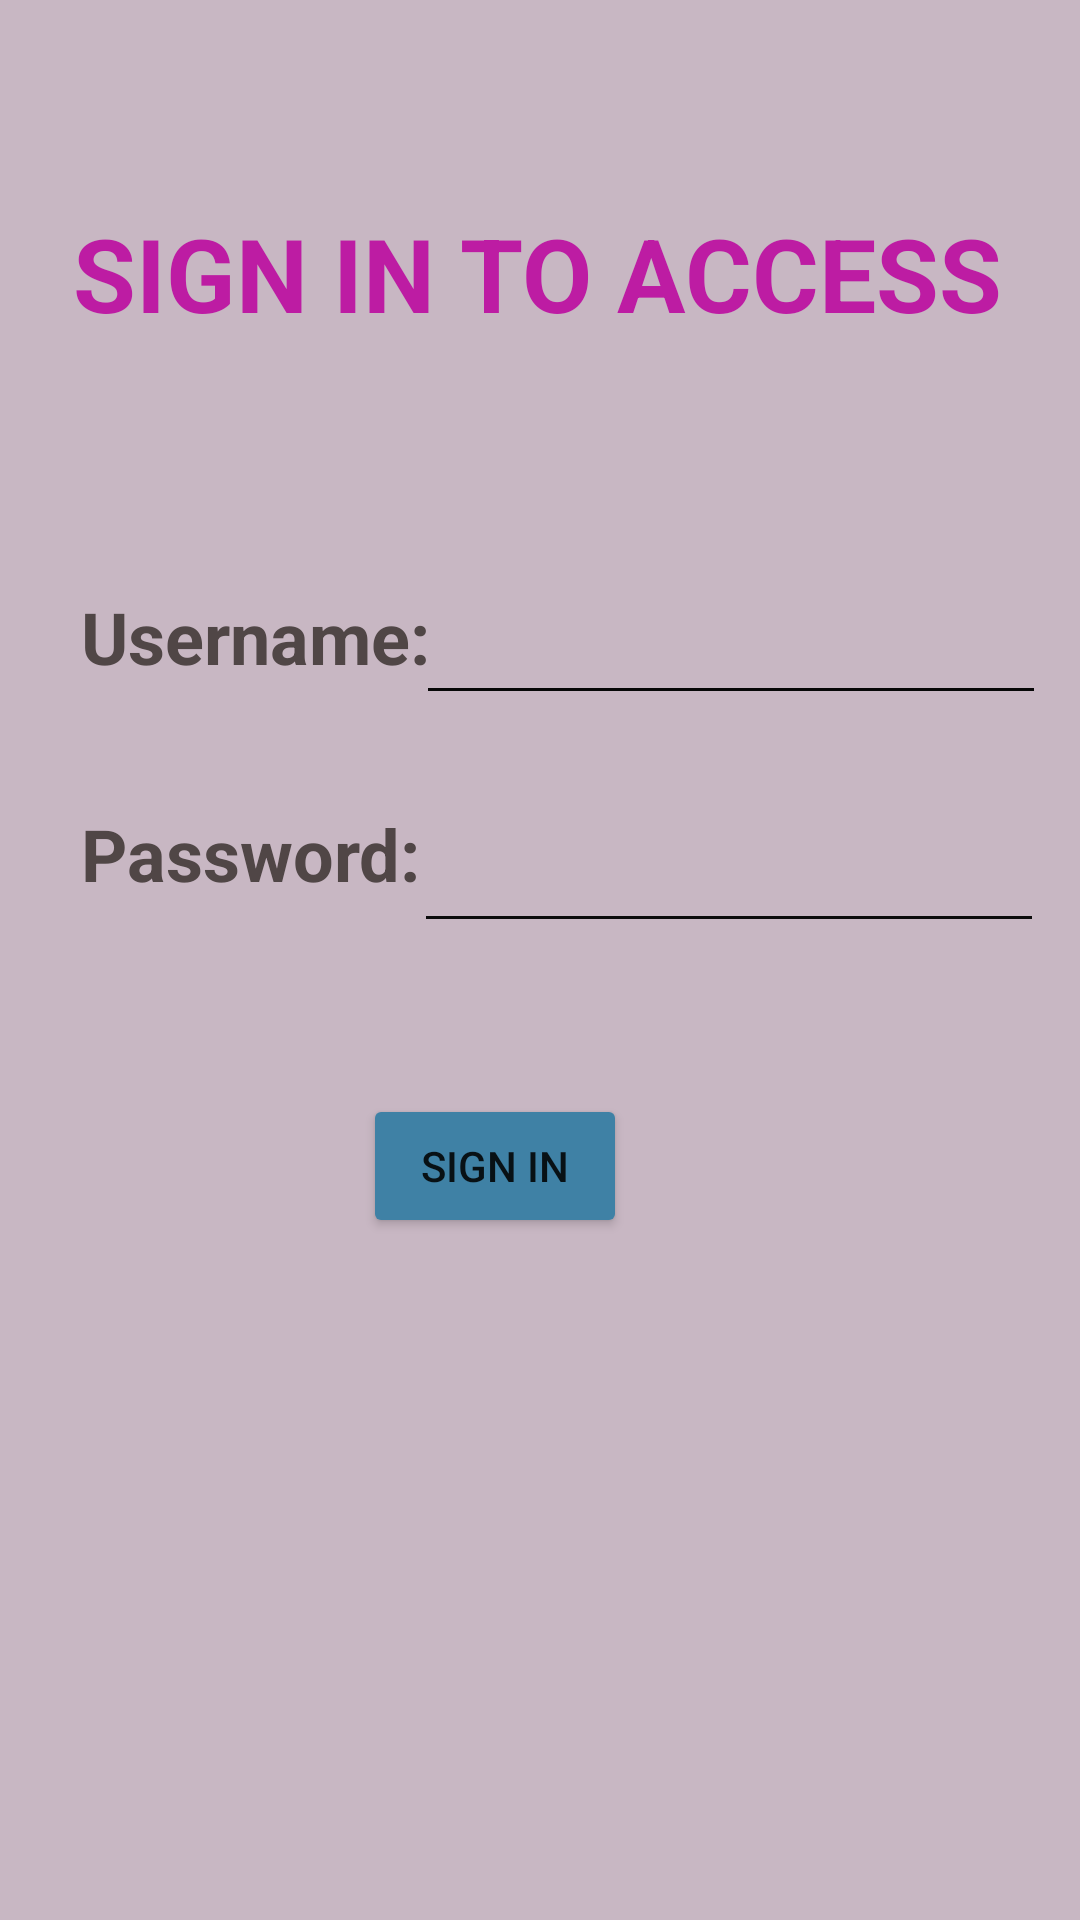

Reconstruct the res/layout file that produces this screen, plus the resources it refers to.
<!-- AndroidManifest.xml: application theme Theme.MedicineCheck -->
<!-- res/layout/activity_login.xml -->
<?xml version="1.0" encoding="utf-8"?>
<androidx.constraintlayout.widget.ConstraintLayout xmlns:android="http://schemas.android.com/apk/res/android"
    xmlns:app="http://schemas.android.com/apk/res-auto"
    xmlns:tools="http://schemas.android.com/tools"
    android:layout_width="match_parent"
    android:layout_height="match_parent"
    android:background="#C8B7C3"
    tools:context=".login_activity"
    tools:layout_editor_absoluteX="0dp"
    tools:layout_editor_absoluteY="-80dp">

    <TextView
        android:id="@+id/textView4"
        android:layout_width="339dp"
        android:layout_height="46dp"
        android:text="SIGN IN TO ACCESS"
        android:textAlignment="center"
        android:textColor="#BD1CA3"
        android:textSize="34sp"
        android:textStyle="bold"
        app:layout_constraintBottom_toBottomOf="parent"
        app:layout_constraintEnd_toEndOf="parent"
        app:layout_constraintHorizontal_bias="0.453"
        app:layout_constraintStart_toStartOf="parent"
        app:layout_constraintTop_toTopOf="parent"
        app:layout_constraintVertical_bias="0.115" />

    <TextView
        android:id="@+id/textView5"
        android:layout_width="130dp"
        android:layout_height="37dp"
        android:text="Username:"
        android:textColor="#504646"
        android:textSize="24sp"
        android:textStyle="bold"
        app:layout_constraintBottom_toBottomOf="parent"
        app:layout_constraintEnd_toEndOf="parent"
        app:layout_constraintHorizontal_bias="0.117"
        app:layout_constraintStart_toStartOf="parent"
        app:layout_constraintTop_toTopOf="parent"
        app:layout_constraintVertical_bias="0.325" />

    <TextView
        android:id="@+id/textView6"
        android:layout_width="130dp"
        android:layout_height="37dp"
        android:text="Password:"
        android:textColor="#504646"
        android:textSize="24sp"
        android:textStyle="bold"
        app:layout_constraintBottom_toBottomOf="parent"
        app:layout_constraintEnd_toEndOf="parent"
        app:layout_constraintHorizontal_bias="0.117"
        app:layout_constraintStart_toStartOf="parent"
        app:layout_constraintTop_toTopOf="parent"
        app:layout_constraintVertical_bias="0.445" />

    <Button
        android:id="@+id/button_signin"
        android:layout_width="wrap_content"
        android:layout_height="wrap_content"
        android:backgroundTint="#3F81A5"
        android:text="SIGN IN"
        app:layout_constraintBottom_toBottomOf="parent"
        app:layout_constraintEnd_toEndOf="parent"
        app:layout_constraintHorizontal_bias="0.445"
        app:layout_constraintStart_toStartOf="parent"
        app:layout_constraintTop_toTopOf="parent"
        app:layout_constraintVertical_bias="0.616" />

    <EditText
        android:id="@+id/l_username"
        android:layout_width="wrap_content"
        android:layout_height="wrap_content"
        android:backgroundTint="#070707"
        android:ems="10"
        android:inputType="textPersonName"
        android:textColor="#0E0E0E"
        app:layout_constraintBottom_toBottomOf="parent"
        app:layout_constraintEnd_toEndOf="parent"
        app:layout_constraintHorizontal_bias="0.925"
        app:layout_constraintStart_toStartOf="parent"
        app:layout_constraintTop_toTopOf="parent"
        app:layout_constraintVertical_bias="0.329"
        tools:ignore="SpeakableTextPresentCheck,TouchTargetSizeCheck" />


    <EditText
        android:id="@+id/l_password"
        android:layout_width="wrap_content"
        android:layout_height="wrap_content"
        android:backgroundTint="#0C0C0C"
        android:ems="10"
        android:inputType="textPassword"
        android:minHeight="48dp"
        android:textColor="#100F0F"
        app:layout_constraintBottom_toBottomOf="parent"
        app:layout_constraintEnd_toEndOf="parent"
        app:layout_constraintHorizontal_bias="0.92"
        app:layout_constraintStart_toStartOf="parent"
        app:layout_constraintTop_toTopOf="parent"
        app:layout_constraintVertical_bias="0.45"
        tools:ignore="SpeakableTextPresentCheck" />
</androidx.constraintlayout.widget.ConstraintLayout>
<!-- resources referenced by this layout -->
<resources>
  <style name="Theme.MedicineCheck" parent="Theme.MaterialComponents.DayNight.DarkActionBar">
          
          <item name="colorPrimary">@color/purple_500</item>
          <item name="colorPrimaryVariant">@color/purple_700</item>
          <item name="colorOnPrimary">@color/white</item>
          
          <item name="colorSecondary">@color/teal_200</item>
          <item name="colorSecondaryVariant">@color/teal_700</item>
          <item name="colorOnSecondary">@color/black</item>
          
          <item name="android:statusBarColor">?attr/colorPrimaryVariant</item>
          
      </style>
  <!-- not gathered from this repository: default colours our renderer supplied (Android Studio template values) -->
  <color name="purple_500">#FF6200EE</color>
  <color name="purple_700">#FF3700B3</color>
  <color name="teal_200">#FF03DAC5</color>
  <color name="teal_700">#FF018786</color>
  <color name="black">#FF000000</color>
  <color name="white">#FFFFFFFF</color>
</resources>
